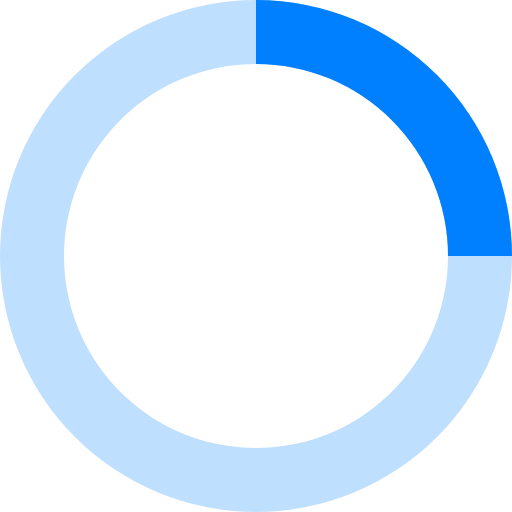
t = 0.00 s
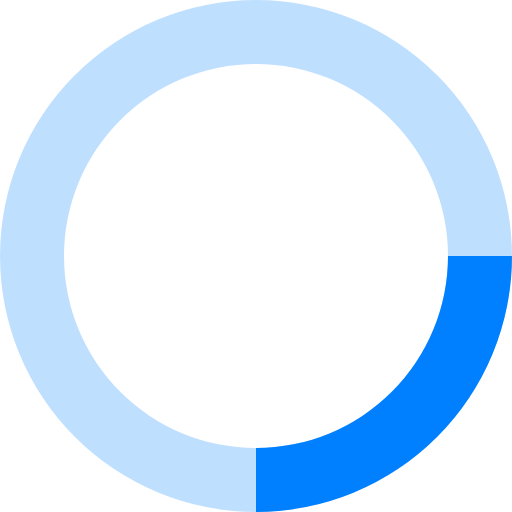
t = 0.20 s
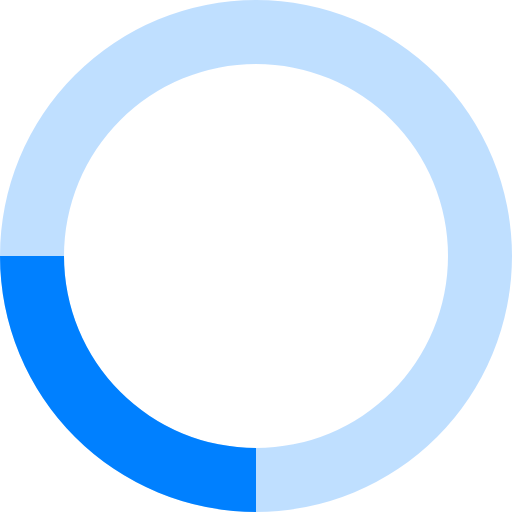
t = 0.40 s
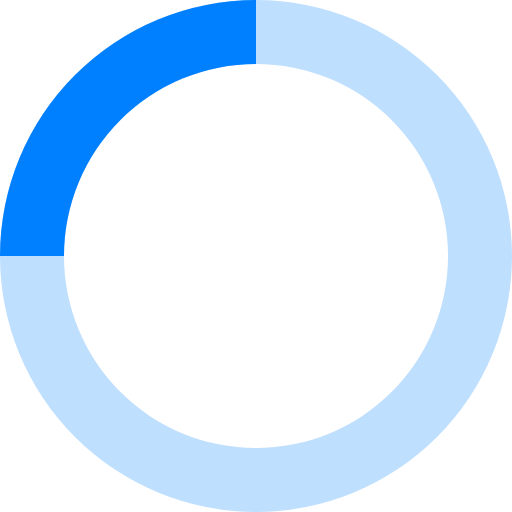
t = 0.60 s

The animated SVG that drew these frames (rendered in a browser with its animation timeline set to each time). Animation: 1 SMIL element (animateTransform=1); one cycle of 0.80 s, repeats indefinitely.

<svg xmlns="http://www.w3.org/2000/svg" viewBox="0 0 32 32" width="32" height="32" fill="#0080ff">
  <path opacity=".25" d="M16 0 A16 16 0 0 0 16 32 A16 16 0 0 0 16 0 M16 4 A12 12 0 0 1 16 28 A12 12 0 0 1 16 4"/>
  <path d="M16 0 A16 16 0 0 1 32 16 L28 16 A12 12 0 0 0 16 4z">
    <animateTransform attributeName="transform" type="rotate" from="0 16 16" to="360 16 16" dur="0.8s" repeatCount="indefinite" />
  </path>
</svg>
